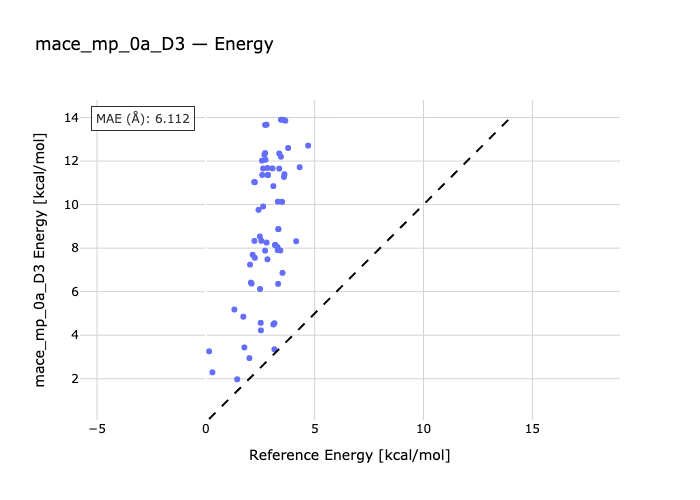

The data file committed next to this chart (first rows):
species, reference, predicted
B1-B2, 0.15, 3.259
B1-B3, 0.3, 2.295
B4-B1, 1.31, 5.179
B5-B1, 1.44, 1.974
B6-B1, 1.72, 4.849
B7-B1, 2.07, 6.416
B8-B1, 1.77, 3.437
B1-B9, 2.25, 11.03
B1-B10, 2.03, 7.242
B1-B11, 2.1, 6.371
B12-B1, 2.0, 2.946
B1-B13, 2.15, 7.695
B14-B1, 2.22, 11.04
B15-B1, 2.42, 9.758
B16-B1, 2.23, 8.33
B17-B1, 2.25, 7.557
B1-B18, 2.58, 12.02
B1-B19, 2.59, 11.36
B1-B20, 2.63, 11.66
B1-B21, 2.48, 8.533
B1-B22, 2.74, 12.06
B23-B1, 2.55, 8.334
B24-B1, 2.53, 4.222
B25-B1, 2.72, 13.66
B26-B1, 2.69, 12.29
B27-B1, 2.49, 6.122
B1-B28, 2.72, 7.884
B1-B29, 2.83, 11.68
B30-B1, 2.85, 11.36
B1-B31, 2.85, 11.36
B1-B32, 2.52, 4.568
B1-B33, 2.63, 9.912
B34-B1, 3.1, 10.85
B35-B1, 2.72, 12.37
B36-B1, 2.83, 7.488
B37-B1, 2.79, 13.67
B38-B1, 2.79, 8.256
B1-B39, 3.06, 11.66
B1-B40, 3.1, 4.492
B41-B1, 3.3, 7.908
B1-B42, 3.15, 3.351
B1-B43, 3.29, 8.051
B44-B1, 3.59, 11.27
B45-B1, 3.18, 8.147
B46-B1, 3.18, 8.147
B47-B1, 3.37, 12.35
B1-B48, 3.45, 12.2
B49-B1, 3.33, 8.872
B50-B1, 3.33, 8.873
B51-B1, 3.37, 11.65
B52-B1, 3.61, 11.4
B53-B1, 3.42, 7.893
B1-B54, 3.15, 4.55
B1-B55, 3.31, 10.14
B56-B1, 3.45, 13.9
B1-B57, 3.32, 6.359
B58-B1, 3.57, 13.89
B59-B1, 3.52, 6.863
B60-B1, 3.5, 10.13
B61-B1, 3.65, 13.86
... 4 more rows
